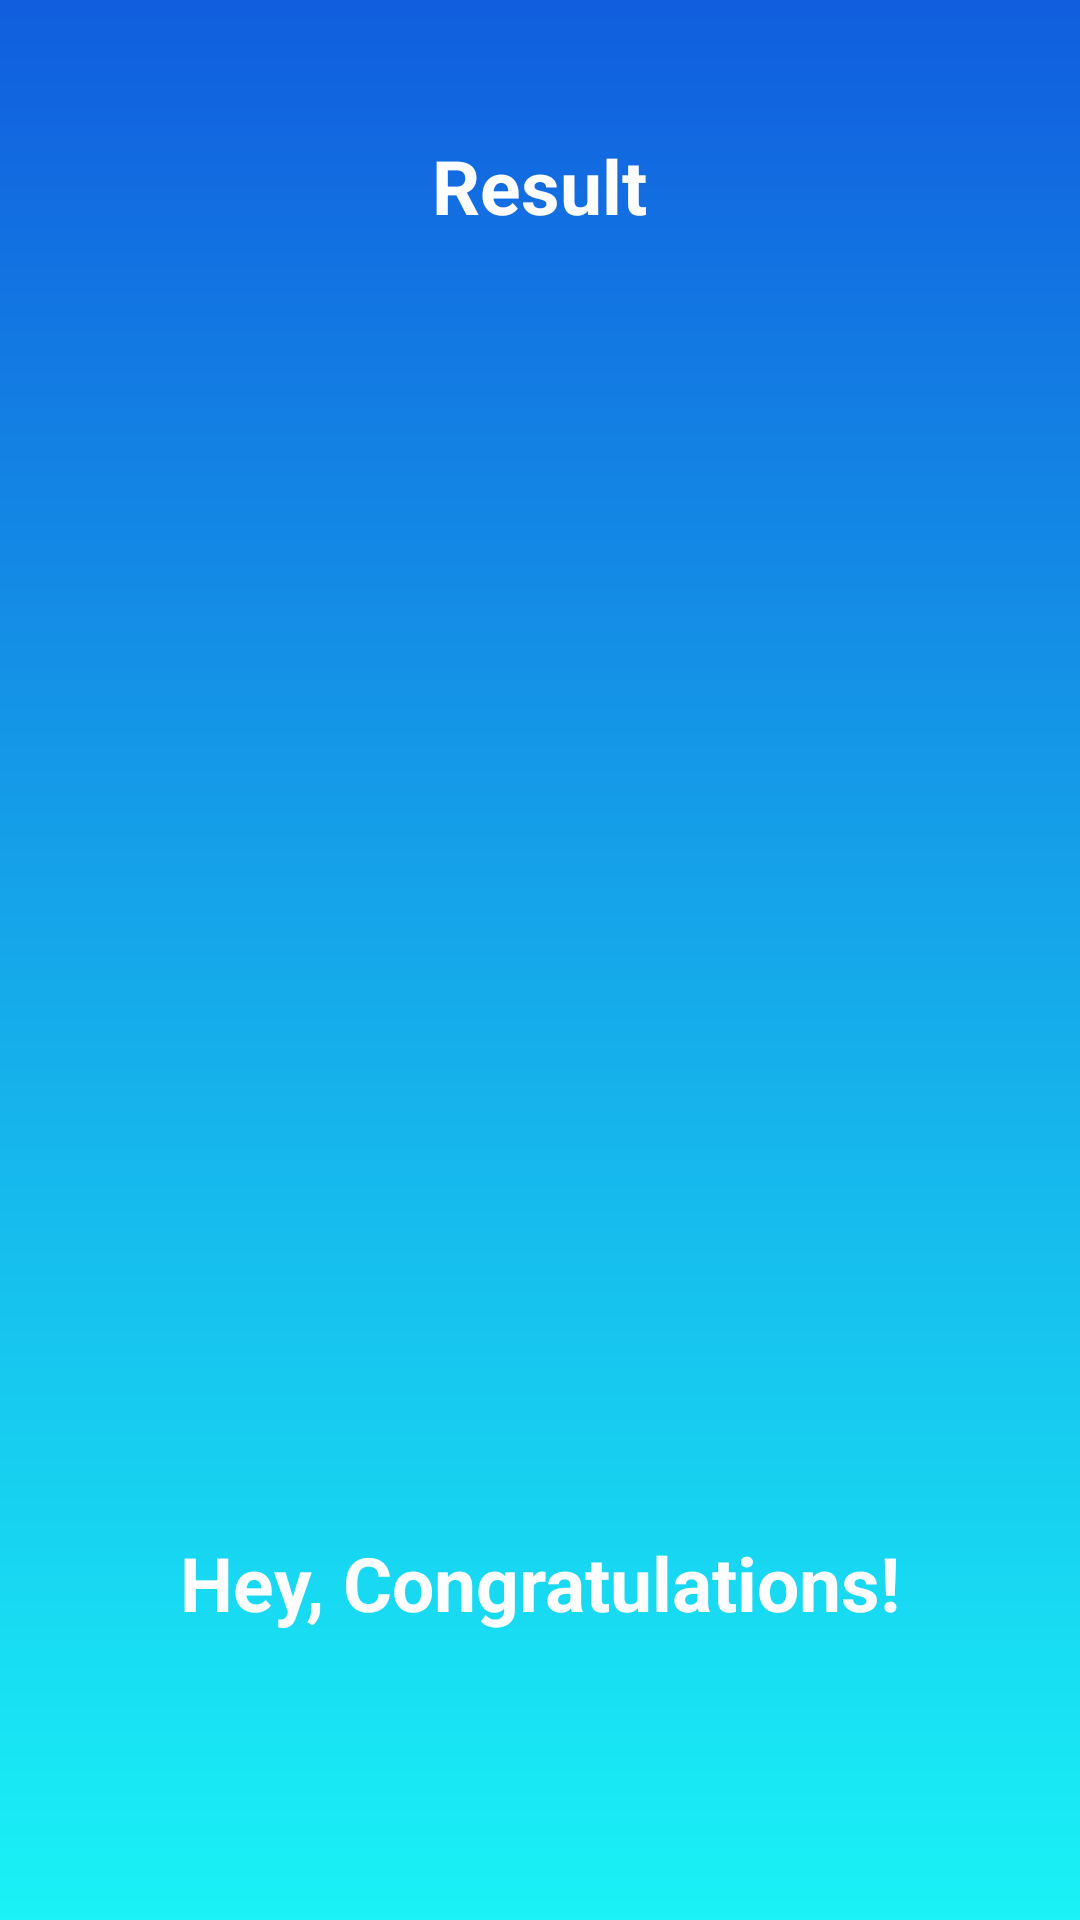

Layout XML and referenced resources for this Android screen:
<!-- AndroidManifest.xml: activity theme NoActionBarTheme -->
<!-- res/layout/activity_result.xml -->
<?xml version="1.0" encoding="utf-8"?>
<LinearLayout xmlns:android="http://schemas.android.com/apk/res/android"
    xmlns:tools="http://schemas.android.com/tools"
    android:layout_width="match_parent"
    android:layout_height="match_parent"
    android:orientation="vertical"
    android:gravity="center_horizontal"
    android:padding="20dp"
    android:background="@drawable/my_gradient"
    tools:context=".MainActivity">

    <TextView
        android:id="@+id/tv_result"
        android:layout_width="wrap_content"
        android:layout_height="wrap_content"
        android:layout_marginTop="25dp"
        android:text="Result"
        android:textColor="@android:color/white"
        android:textSize="25sp"
        android:textStyle="bold" />

    <ImageView
        android:id="@+id/iv_trophy"
        android:layout_width="342dp"
        android:layout_height="416dp"
        android:contentDescription="image"
        android:src="@drawable/ic_trophy" />

    <TextView
        android:id="@+id/tv_congratulations"
        android:layout_width="wrap_content"
        android:layout_height="wrap_content"
        android:layout_marginTop="16dp"
        android:text="Hey, Congratulations!"
        android:textColor="@android:color/white"
        android:textSize="25sp"
        android:textStyle="bold"/>

    <TextView
        android:id="@+id/tv_name"
        android:layout_width="wrap_content"
        android:layout_height="wrap_content"
        android:layout_marginTop="25dp"
        android:textColor="@android:color/white"
        android:textSize="22sp"
        android:textStyle="bold"
        tools:text="Username" />

    <TextView
        android:id="@+id/tv_score"
        android:layout_width="wrap_content"
        android:layout_height="wrap_content"
        android:layout_marginTop="10dp"
        android:textColor="@android:color/black"
        android:textSize="20sp"
        tools:text="Your Score is 9 out of 10" />

    <Button
        android:id="@+id/btn_finish"
        android:layout_width="match_parent"
        android:layout_height="wrap_content"
        android:layout_marginTop="10dp"
        android:background="@android:color/white"
        android:text="FINISH"
        android:textColor="@color/design_default_color_primary"
        android:textSize="18sp"
        android:textStyle="bold" />
</LinearLayout>
<!-- resources referenced by this layout -->
<resources>
  <!-- drawable my_gradient (drawable) -->
  <?xml version="1.0" encoding="utf-8"?>
  <shape xmlns:android="http://schemas.android.com/apk/res/android">
      <gradient
          android:type="linear"
          android:angle="90"
          android:startColor="#19F2F6"
          android:endColor="#115ede" />
  </shape>
  <style name="NoActionBarTheme" parent="Theme.AppCompat.Light.NoActionBar">
          <item name="colorPrimary">@color/purple_500</item>
          <item name="colorPrimaryVariant">@color/purple_700</item>
          <item name="colorOnPrimary">@color/white</item>
          <item name="colorSecondary">@color/teal_200</item>
          <item name="colorSecondaryVariant">@color/teal_700</item>
          <item name="colorOnSecondary">@color/black</item>
          <item name="android:statusBarColor">?attr/colorPrimaryVariant</item>
      </style>
  <!-- not gathered from this repository: default colours our renderer supplied (Android Studio template values) -->
  <color name="purple_500">#FF6200EE</color>
  <color name="purple_700">#FF3700B3</color>
  <color name="teal_200">#FF03DAC5</color>
  <color name="teal_700">#FF018786</color>
  <color name="black">#FF000000</color>
  <color name="white">#FFFFFFFF</color>
</resources>
